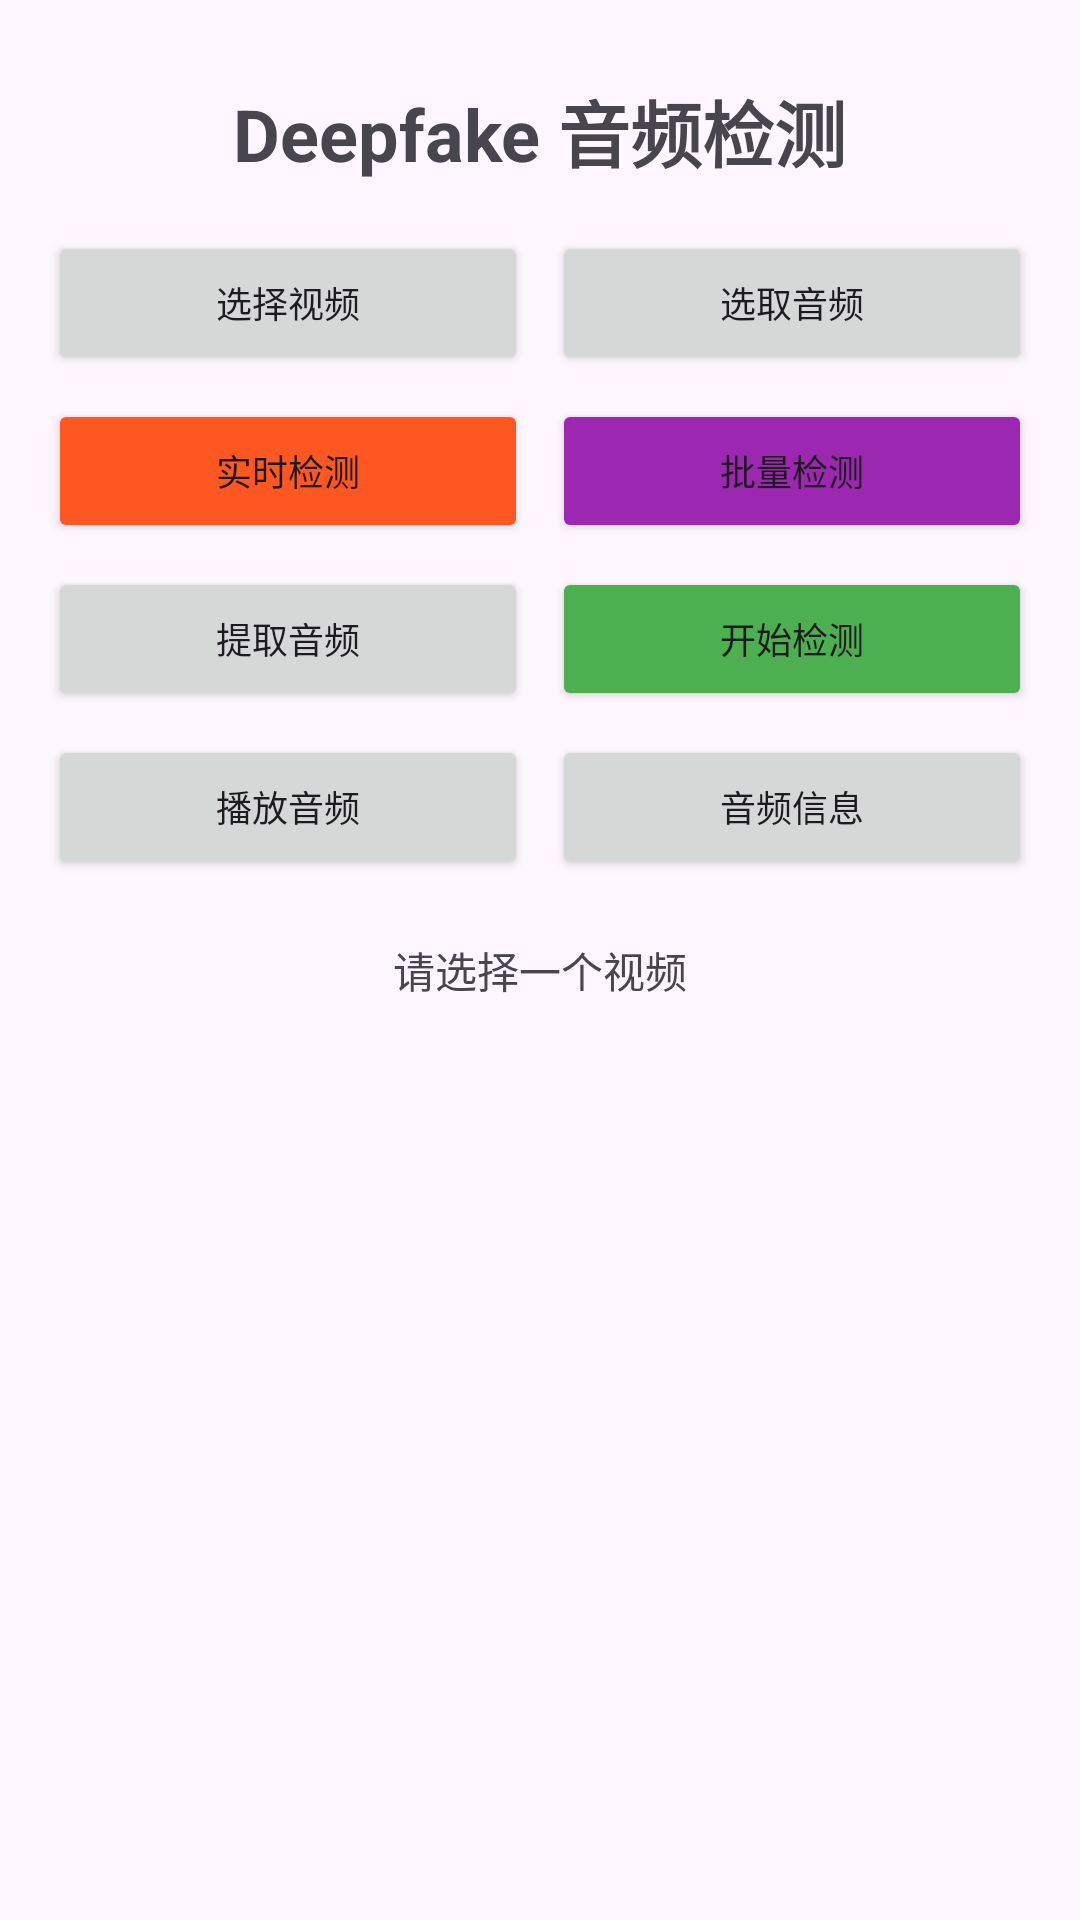

Layout XML and referenced resources for this Android screen:
<!-- AndroidManifest.xml: application theme Theme.Test922 -->
<!-- res/layout/activity_main.xml -->
<?xml version="1.0" encoding="utf-8"?>
<LinearLayout xmlns:android="http://schemas.android.com/apk/res/android"
    xmlns:tools="http://schemas.android.com/tools"
    android:id="@+id/main"
    android:layout_width="match_parent"
    android:layout_height="match_parent"
    android:orientation="vertical"
    android:padding="16dp"
    tools:context=".ui.MainActivity">

    <TextView
        android:id="@+id/title_text"
        android:layout_width="wrap_content"
        android:layout_height="wrap_content"
        android:layout_gravity="center_horizontal"
        android:layout_marginTop="10dp"
        android:text="Deepfake 音频检测"
        android:textSize="24sp"
        android:textStyle="bold"/>

    
    <LinearLayout
        android:layout_width="match_parent"
        android:layout_height="wrap_content"
        android:layout_marginTop="16dp"
        android:gravity="center"
        android:orientation="horizontal">

        <Button
            android:id="@+id/select_video_button"
            android:layout_width="0dp"
            android:layout_height="wrap_content"
            android:layout_weight="1"
            android:layout_marginEnd="4dp"
            android:text="@string/select_video"
            android:textSize="12sp"/>

        <Button
            android:id="@+id/btn_select_audio"
            android:layout_width="0dp"
            android:layout_height="wrap_content"
            android:layout_weight="1"
            android:layout_marginStart="4dp"
            android:text="选取音频"
            android:textSize="12sp"/>
    </LinearLayout>

    <LinearLayout
        android:layout_width="match_parent"
        android:layout_height="wrap_content"
        android:layout_marginTop="8dp"
        android:gravity="center"
        android:orientation="horizontal">

        <Button
            android:id="@+id/btn_record_detection"
            android:layout_width="0dp"
            android:layout_height="wrap_content"
            android:layout_weight="1"
            android:layout_marginEnd="4dp"
            android:backgroundTint="#FF5722"
            android:text="实时检测"
            android:textSize="12sp"/>

        <Button
            android:id="@+id/btn_batch_folder"
            android:layout_width="0dp"
            android:layout_height="wrap_content"
            android:layout_weight="1"
            android:layout_marginStart="4dp"
            android:backgroundTint="#9C27B0"
            android:text="批量检测"
            android:textSize="12sp"/>
    </LinearLayout>

    <LinearLayout
        android:layout_width="match_parent"
        android:layout_height="wrap_content"
        android:layout_marginTop="8dp"
        android:gravity="center"
        android:orientation="horizontal">

        <Button
            android:id="@+id/extract_audio_button"
            android:layout_width="0dp"
            android:layout_height="wrap_content"
            android:layout_weight="1"
            android:layout_marginEnd="4dp"
            android:text="@string/extract_audio"
            android:textSize="12sp"/>

        <Button
            android:id="@+id/btn_start_detection"
            android:layout_width="0dp"
            android:layout_height="wrap_content"
            android:layout_weight="1"
            android:layout_marginStart="4dp"
            android:backgroundTint="#4CAF50"
            android:text="开始检测"
            android:textSize="12sp"/>
    </LinearLayout>

    <LinearLayout
        android:layout_width="match_parent"
        android:layout_height="wrap_content"
        android:layout_marginTop="8dp"
        android:gravity="center"
        android:orientation="horizontal">

        <Button
            android:id="@+id/play_audio_button"
            android:layout_width="0dp"
            android:layout_height="wrap_content"
            android:layout_weight="1"
            android:layout_marginEnd="4dp"
            android:text="@string/play_audio"
            android:textSize="12sp"/>

        <Button
            android:id="@+id/audio_info_button"
            android:layout_width="0dp"
            android:layout_height="wrap_content"
            android:layout_weight="1"
            android:layout_marginStart="4dp"
            android:text="@string/audio_info"
            android:textSize="12sp"/>
    </LinearLayout>

    
    <FrameLayout
        android:id="@+id/waveform_container"
        android:layout_width="match_parent"
        android:layout_height="80dp"
        android:layout_marginTop="12dp"
        android:background="#F5F5F5"
        android:visibility="gone">

        <View
            android:id="@+id/waveform_view"
            android:layout_width="match_parent"
            android:layout_height="match_parent"/>

        <TextView
            android:id="@+id/recording_hint"
            android:layout_width="wrap_content"
            android:layout_height="wrap_content"
            android:layout_gravity="center"
            android:text="🎙️ 录音中..."
            android:textColor="#FF5722"
            android:textSize="16sp"/>
    </FrameLayout>

    <ProgressBar
        android:id="@+id/progress_bar"
        android:layout_width="wrap_content"
        android:layout_height="wrap_content"
        android:layout_gravity="center_horizontal"
        android:layout_marginTop="12dp"
        android:visibility="gone"/>

    <TextView
        android:id="@+id/status_text_view"
        android:layout_width="match_parent"
        android:layout_height="wrap_content"
        android:layout_marginTop="12dp"
        android:padding="8dp"
        android:text="@string/please_select_video"
        android:textAlignment="center"/>

</LinearLayout>
<!-- resources referenced by this layout -->
<resources>
  <string name="audio_info">音频信息</string>
  <string name="extract_audio">提取音频</string>
  <string name="play_audio">播放音频</string>
  <string name="please_select_video">请选择一个视频</string>
  <string name="select_video">选择视频</string>
  <style name="Theme.Test922" parent="Base.Theme.Test922" />
  <style name="Base.Theme.Test922" parent="Theme.Material3.DayNight.NoActionBar">
          
          
      </style>
</resources>
